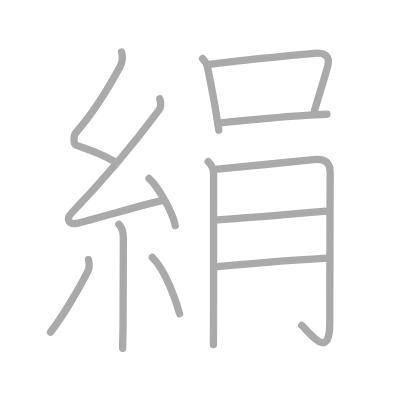
t = 0.00 s
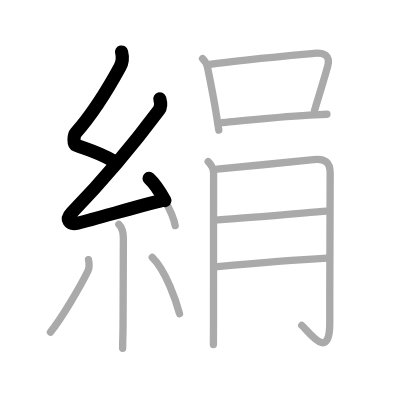
t = 2.50 s
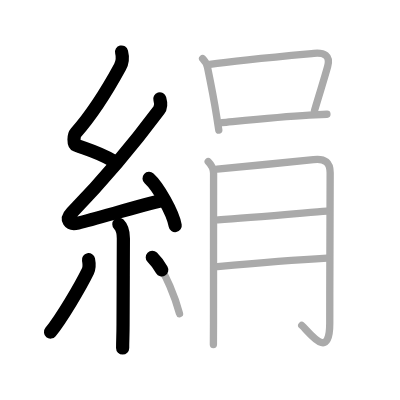
t = 5.25 s
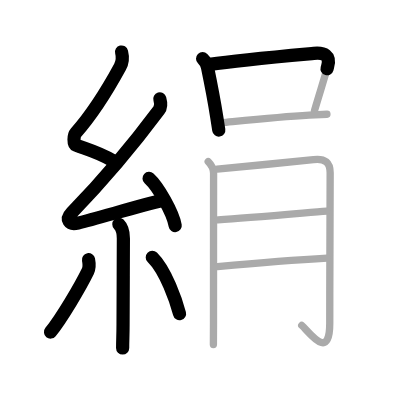
t = 7.75 s
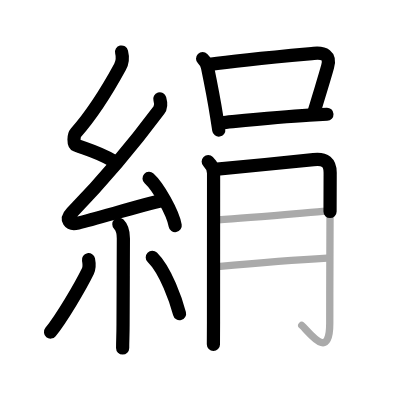
t = 10.50 s
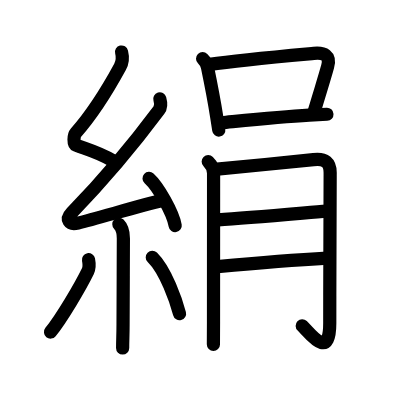
t = 13.00 s

The animated SVG that drew these frames (rendered in a browser with its animation timeline set to each time). Animation: 13 SMIL elements (animate=13); one cycle of 13.00 s.

<?xml version="1.0" standalone="no"?>
<!DOCTYPE svg PUBLIC "-//W3C//DTD SVG 1.1//EN"   "http://www.w3.org/Graphics/SVG/1.1/DTD/svg11.dtd">
<svg width="400px" height="400px"  version="1.1" xmlns="http://www.w3.org/2000/svg">
  <defs>
    <marker id="Triangle" viewBox="0 0 10 10" refX="0" refY="5" markerUnits="strokeWidth" markerWidth="3" style="stroke-opacity:0%;fill:#aaaaaa;" markerHeight="2" orient="auto">
      <path d="M 0 0 L 10 5 L 0 10 z" />
    </marker>
    
    <marker id="Arrow" viewBox="0 0 10 10" refX="5" refY="5" markerUnits="strokeWidth" markerWidth="1.8" style="stroke-opacity:0%;fill:#770000;" markerHeight="2" orient="auto">
      <path d="M 0 4 L 6 4 L 4 1 L 10 5 L 4 9 L 6 6 L 0 6 z" />
        <circle cx="5" cy="5" r="5" />
      </marker>
    
    <marker id="TriangleRed" viewBox="0 0 10 10" refX="0" refY="5" markerUnits="strokeWidth" markerWidth="3" style="stroke-opacity:0%;fill:#CC0000;" markerHeight="2" orient="auto">
      <path d="M 0 0 L 10 5 L 0 10 z" />
    </marker>
    
    <marker id="ArrowRed" viewBox="0 0 10 10" refX="5" refY="5" markerUnits="strokeWidth" markerWidth="1.8" style="stroke-opacity:0%;fill:#CC0000;" markerHeight="2" orient="auto">
      <path d="M 0 4 L 6 4 L 4 1 L 10 5 L 4 9 L 6 6 L 0 6 z" />
        <circle cx="5" cy="5" r="5" />
      </marker>
    
  </defs>
  
  <path style="fill:#ffffff; fill-opacity:100%; fill-rule:evenodd; stroke-width:0;" d="M 0 0 L 400px 0 L 400px 400px L 0 400px L 0 0" />

  <g transform="scale(3.6697247706422 3.6697247706422)">
<path style="fill:none; fill-opacity:0%; fill-rule:evenodd; stroke:#aaaaaa; stroke-opacity:100%; stroke-width: 1.5pt; stroke-linejoin:round; stroke-linecap:round;" d="M33.13 14.17c0.34 1.34 0.32 2.68-0.42 4.05c-3.08 5.65-7.49 12.82-12.05 17.97c-0.63 0.71-0.68 3.1 0 3.35c3.6 1.34 6.22 1.95 10.22 4.31"></path>
<path style="fill:none; fill-opacity:0%; fill-rule:evenodd; stroke:#aaaaaa; stroke-opacity:100%; stroke-width: 1.5pt; stroke-linejoin:round; stroke-linecap:round;" d="M43.55 26.93c0.32 1.07 0.32 2.32-0.25 3.09c-7.3 9.8-15.74 19.68-23.73 27.94c-1.83 1.89-0.7 3.42 1.65 2.84c5.1-1.25 16.87-4.74 23.29-6.28"></path>
<path style="fill:none; fill-opacity:0%; fill-rule:evenodd; stroke:#aaaaaa; stroke-opacity:100%; stroke-width: 1.5pt; stroke-linejoin:round; stroke-linecap:round;" d="M40.62 48.62c2.51 2.27 6.5 9.33 7.12 12.86"></path>
<path style="fill:none; fill-opacity:0%; fill-rule:evenodd; stroke:#aaaaaa; stroke-opacity:100%; stroke-width: 1.5pt; stroke-linejoin:round; stroke-linecap:round;" d="M32.39 61.12c0.81 0.81 1.23 2.26 1.23 3.84c0 7.42-0.09 16.79-0.09 23.54c0 2.96-0.11 4-0.11 6.42"></path>
<path style="fill:none; fill-opacity:0%; fill-rule:evenodd; stroke:#aaaaaa; stroke-opacity:100%; stroke-width: 1.5pt; stroke-linejoin:round; stroke-linecap:round;" d="M24.12 70.75c0.18 0.92 0.15 2.5-0.18 3.16c-2.12 4.32-7.18 12.89-10.19 16.59"></path>
<path style="fill:none; fill-opacity:0%; fill-rule:evenodd; stroke:#aaaaaa; stroke-opacity:100%; stroke-width: 1.5pt; stroke-linejoin:round; stroke-linecap:round;" d="M41.5 70.12c3.71 3.63 6.56 12.06 7.42 15.35"></path>
<path style="fill:none; fill-opacity:0%; fill-rule:evenodd; stroke:#aaaaaa; stroke-opacity:100%; stroke-width: 1.5pt; stroke-linejoin:round; stroke-linecap:round;" d="M55.21 15.98c0.71 0.71 1.16 1.52 1.33 2.35c0.89 4.31 1.79 8.89 2.5 13.41c0.21 1.34 0.41 2.61 0.58 3.72"></path>
<path style="fill:none; fill-opacity:0%; fill-rule:evenodd; stroke:#aaaaaa; stroke-opacity:100%; stroke-width: 1.5pt; stroke-linejoin:round; stroke-linecap:round;" d="M57.17 17.54c7.81-1.16 22.21-2.44 28.33-3c2.84-0.26 4.62 0.51 3.78 3.6c-0.95 3.46-1.91 6.36-3.59 12.02"></path>
<path style="fill:none; fill-opacity:0%; fill-rule:evenodd; stroke:#aaaaaa; stroke-opacity:100%; stroke-width: 1.5pt; stroke-linejoin:round; stroke-linecap:round;" d="M60.48 33.44c4.36-0.41 15.32-1.55 23.78-2.05c1.76-0.1 3.39-0.19 4.83-0.25"></path>
<path style="fill:none; fill-opacity:0%; fill-rule:evenodd; stroke:#aaaaaa; stroke-opacity:100%; stroke-width: 1.5pt; stroke-linejoin:round; stroke-linecap:round;" d="M56.74 44.03c0.87 0.87 1.46 1.85 1.46 3.18c0 5.67-0.02 28.42-0.02 40.55c0 3.42-0.01 5.74-0.03 6.13"></path>
<path style="fill:none; fill-opacity:0%; fill-rule:evenodd; stroke:#aaaaaa; stroke-opacity:100%; stroke-width: 1.5pt; stroke-linejoin:round; stroke-linecap:round;" d="M59.16 46.09c2.43-0.2 24.45-2.37 26.26-2.6c3.24-0.4 4.55 0.88 4.55 3.6c0 5.91-0.11 24.61-0.11 41.01c0 10.52-5.61 2.39-7.63 0.57"></path>
<path style="fill:none; fill-opacity:0%; fill-rule:evenodd; stroke:#aaaaaa; stroke-opacity:100%; stroke-width: 1.5pt; stroke-linejoin:round; stroke-linecap:round;" d="M59.41 59.92c8.34-0.54 22.36-1.79 29.64-2.39"></path>
<path style="fill:none; fill-opacity:0%; fill-rule:evenodd; stroke:#aaaaaa; stroke-opacity:100%; stroke-width: 1.5pt; stroke-linejoin:round; stroke-linecap:round;" d="M59.27 72.66c6.48-0.61 22.39-1.93 29.88-2.33"></path>

<path style="fill:none; fill-opacity:0%; fill-rule:evenodd; stroke:#000000; stroke-opacity:100%; stroke-width: 2.7pt; stroke-linejoin:round; stroke-linecap:round;" d="M33.13 14.17c0.34 1.34 0.32 2.68-0.42 4.05c-3.08 5.65-7.49 12.82-12.05 17.97c-0.63 0.71-0.68 3.1 0 3.35c3.6 1.34 6.22 1.95 10.22 4.31" pathLength="100" stroke-dashoffset="100" stroke-dasharray="100 105"><animate id="dashAnim1" attributeName="stroke-dashoffset" from="100" to="0" dur="1s" calcMode="linear" fill="freeze"/></path>
<path style="fill:none; fill-opacity:0%; fill-rule:evenodd; stroke:#000000; stroke-opacity:100%; stroke-width: 2.7pt; stroke-linejoin:round; stroke-linecap:round;" d="M43.55 26.93c0.32 1.07 0.32 2.32-0.25 3.09c-7.3 9.8-15.74 19.68-23.73 27.94c-1.83 1.89-0.7 3.42 1.65 2.84c5.1-1.25 16.87-4.74 23.29-6.28" pathLength="100" stroke-dashoffset="100" stroke-dasharray="100 105"><animate id="dashAnim2" attributeName="stroke-dashoffset" from="100" to="0" dur="1s" calcMode="linear" begin="dashAnim1.end" fill="freeze"/></path>
<path style="fill:none; fill-opacity:0%; fill-rule:evenodd; stroke:#000000; stroke-opacity:100%; stroke-width: 2.7pt; stroke-linejoin:round; stroke-linecap:round;" d="M40.62 48.62c2.51 2.27 6.5 9.33 7.12 12.86" pathLength="100" stroke-dashoffset="100" stroke-dasharray="100 105"><animate id="dashAnim3" attributeName="stroke-dashoffset" from="100" to="0" dur="1s" calcMode="linear" begin="dashAnim2.end" fill="freeze"/></path>
<path style="fill:none; fill-opacity:0%; fill-rule:evenodd; stroke:#000000; stroke-opacity:100%; stroke-width: 2.7pt; stroke-linejoin:round; stroke-linecap:round;" d="M32.39 61.12c0.81 0.81 1.23 2.26 1.23 3.84c0 7.42-0.09 16.79-0.09 23.54c0 2.96-0.11 4-0.11 6.42" pathLength="100" stroke-dashoffset="100" stroke-dasharray="100 105"><animate id="dashAnim4" attributeName="stroke-dashoffset" from="100" to="0" dur="1s" calcMode="linear" begin="dashAnim3.end" fill="freeze"/></path>
<path style="fill:none; fill-opacity:0%; fill-rule:evenodd; stroke:#000000; stroke-opacity:100%; stroke-width: 2.7pt; stroke-linejoin:round; stroke-linecap:round;" d="M24.12 70.75c0.18 0.92 0.15 2.5-0.18 3.16c-2.12 4.32-7.18 12.89-10.19 16.59" pathLength="100" stroke-dashoffset="100" stroke-dasharray="100 105"><animate id="dashAnim5" attributeName="stroke-dashoffset" from="100" to="0" dur="1s" calcMode="linear" begin="dashAnim4.end" fill="freeze"/></path>
<path style="fill:none; fill-opacity:0%; fill-rule:evenodd; stroke:#000000; stroke-opacity:100%; stroke-width: 2.7pt; stroke-linejoin:round; stroke-linecap:round;" d="M41.5 70.12c3.71 3.63 6.56 12.06 7.42 15.35" pathLength="100" stroke-dashoffset="100" stroke-dasharray="100 105"><animate id="dashAnim6" attributeName="stroke-dashoffset" from="100" to="0" dur="1s" calcMode="linear" begin="dashAnim5.end" fill="freeze"/></path>
<path style="fill:none; fill-opacity:0%; fill-rule:evenodd; stroke:#000000; stroke-opacity:100%; stroke-width: 2.7pt; stroke-linejoin:round; stroke-linecap:round;" d="M55.21 15.98c0.71 0.71 1.16 1.52 1.33 2.35c0.89 4.31 1.79 8.89 2.5 13.41c0.21 1.34 0.41 2.61 0.58 3.72" pathLength="100" stroke-dashoffset="100" stroke-dasharray="100 105"><animate id="dashAnim7" attributeName="stroke-dashoffset" from="100" to="0" dur="1s" calcMode="linear" begin="dashAnim6.end" fill="freeze"/></path>
<path style="fill:none; fill-opacity:0%; fill-rule:evenodd; stroke:#000000; stroke-opacity:100%; stroke-width: 2.7pt; stroke-linejoin:round; stroke-linecap:round;" d="M57.17 17.54c7.81-1.16 22.21-2.44 28.33-3c2.84-0.26 4.62 0.51 3.78 3.6c-0.95 3.46-1.91 6.36-3.59 12.02" pathLength="100" stroke-dashoffset="100" stroke-dasharray="100 105"><animate id="dashAnim8" attributeName="stroke-dashoffset" from="100" to="0" dur="1s" calcMode="linear" begin="dashAnim7.end" fill="freeze"/></path>
<path style="fill:none; fill-opacity:0%; fill-rule:evenodd; stroke:#000000; stroke-opacity:100%; stroke-width: 2.7pt; stroke-linejoin:round; stroke-linecap:round;" d="M60.48 33.44c4.36-0.41 15.32-1.55 23.78-2.05c1.76-0.1 3.39-0.19 4.83-0.25" pathLength="100" stroke-dashoffset="100" stroke-dasharray="100 105"><animate id="dashAnim9" attributeName="stroke-dashoffset" from="100" to="0" dur="1s" calcMode="linear" begin="dashAnim8.end" fill="freeze"/></path>
<path style="fill:none; fill-opacity:0%; fill-rule:evenodd; stroke:#000000; stroke-opacity:100%; stroke-width: 2.7pt; stroke-linejoin:round; stroke-linecap:round;" d="M56.74 44.03c0.87 0.87 1.46 1.85 1.46 3.18c0 5.67-0.02 28.42-0.02 40.55c0 3.42-0.01 5.74-0.03 6.13" pathLength="100" stroke-dashoffset="100" stroke-dasharray="100 105"><animate id="dashAnim10" attributeName="stroke-dashoffset" from="100" to="0" dur="1s" calcMode="linear" begin="dashAnim9.end" fill="freeze"/></path>
<path style="fill:none; fill-opacity:0%; fill-rule:evenodd; stroke:#000000; stroke-opacity:100%; stroke-width: 2.7pt; stroke-linejoin:round; stroke-linecap:round;" d="M59.16 46.09c2.43-0.2 24.45-2.37 26.26-2.6c3.24-0.4 4.55 0.88 4.55 3.6c0 5.91-0.11 24.61-0.11 41.01c0 10.52-5.61 2.39-7.63 0.57" pathLength="100" stroke-dashoffset="100" stroke-dasharray="100 105"><animate id="dashAnim11" attributeName="stroke-dashoffset" from="100" to="0" dur="1s" calcMode="linear" begin="dashAnim10.end" fill="freeze"/></path>
<path style="fill:none; fill-opacity:0%; fill-rule:evenodd; stroke:#000000; stroke-opacity:100%; stroke-width: 2.7pt; stroke-linejoin:round; stroke-linecap:round;" d="M59.41 59.92c8.34-0.54 22.36-1.79 29.64-2.39" pathLength="100" stroke-dashoffset="100" stroke-dasharray="100 105"><animate id="dashAnim12" attributeName="stroke-dashoffset" from="100" to="0" dur="1s" calcMode="linear" begin="dashAnim11.end" fill="freeze"/></path>
<path style="fill:none; fill-opacity:0%; fill-rule:evenodd; stroke:#000000; stroke-opacity:100%; stroke-width: 2.7pt; stroke-linejoin:round; stroke-linecap:round;" d="M59.27 72.66c6.48-0.61 22.39-1.93 29.88-2.33" pathLength="100" stroke-dashoffset="100" stroke-dasharray="100 105"><animate id="dashAnim13" attributeName="stroke-dashoffset" from="100" to="0" dur="1s" calcMode="linear" begin="dashAnim12.end" fill="freeze"/></path>

</g>

</svg>  
          
